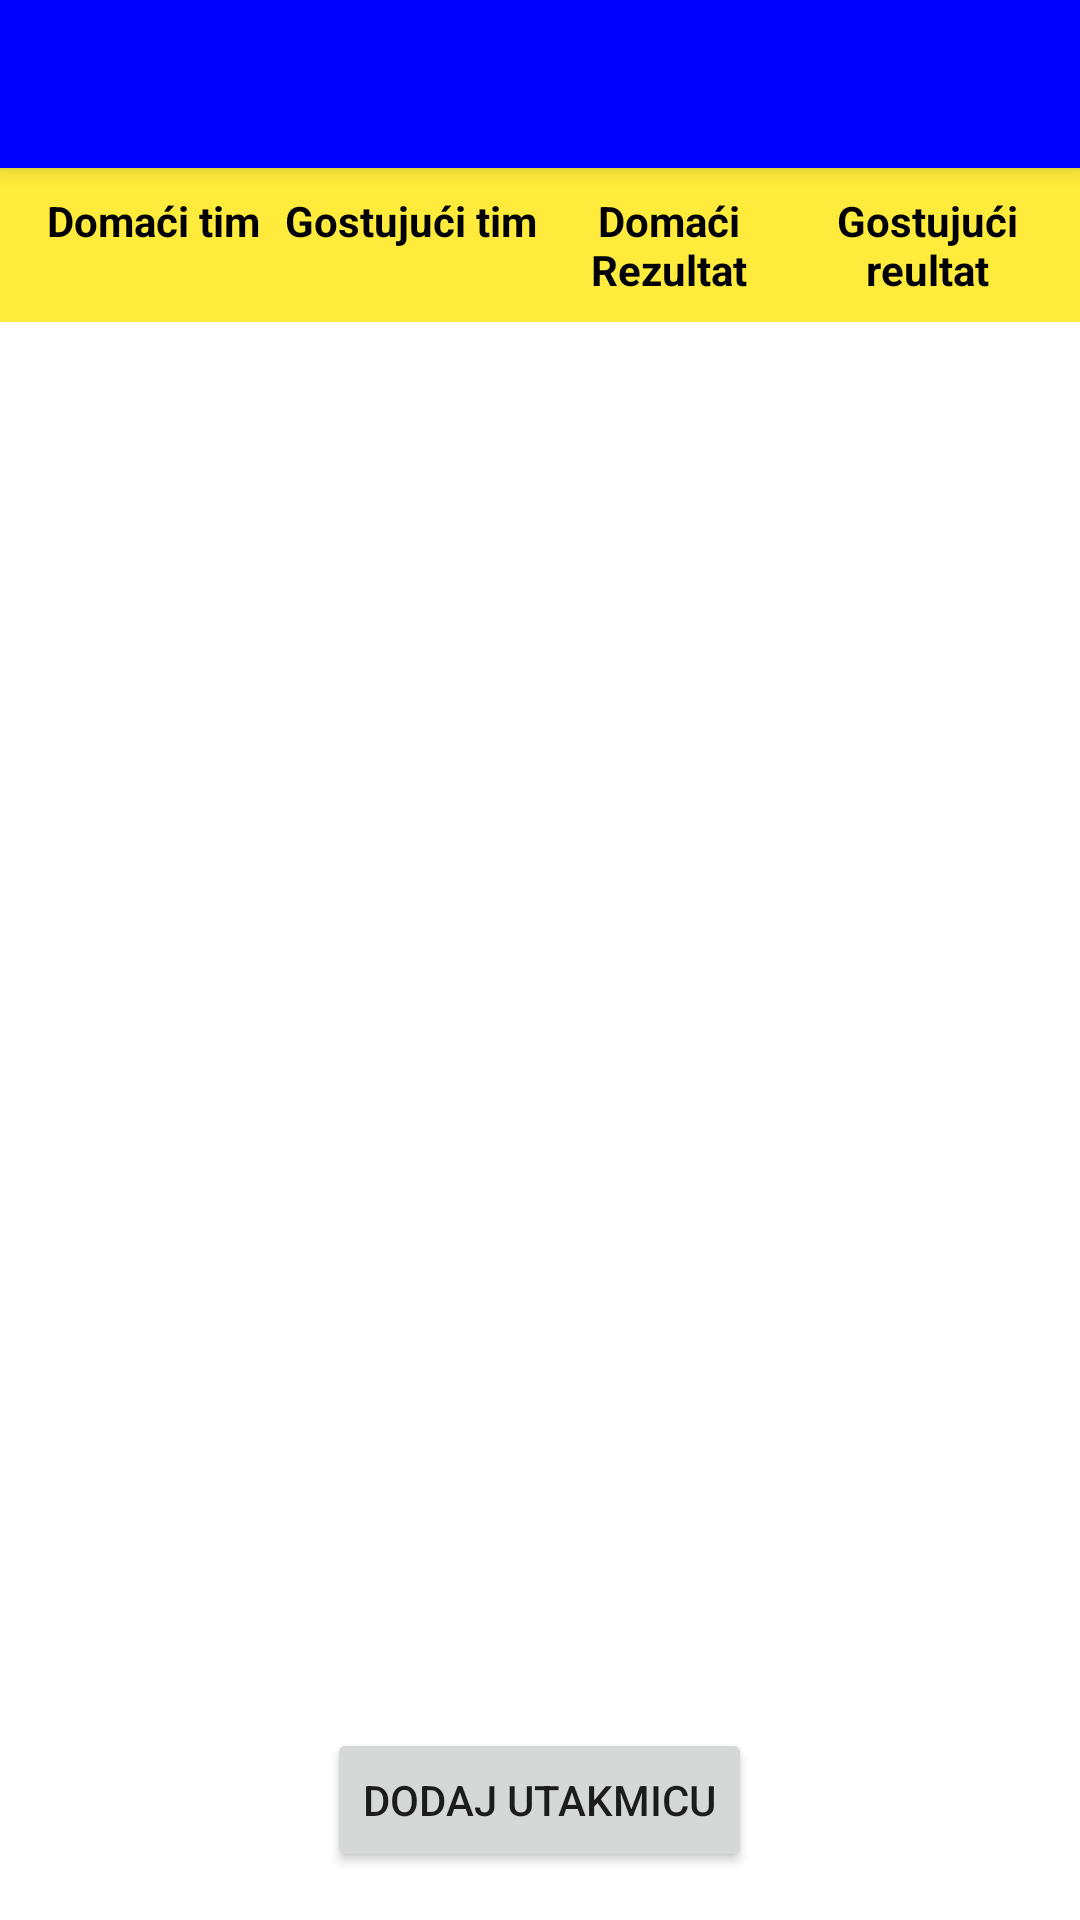

Android layout source for this screen:
<!-- AndroidManifest.xml: application theme Theme.UIDesign -->
<!-- res/layout/activity_matches.xml -->
<?xml version="1.0" encoding="utf-8"?>
<androidx.drawerlayout.widget.DrawerLayout
    xmlns:android="http://schemas.android.com/apk/res/android"
    xmlns:app="http://schemas.android.com/apk/res-auto"
    xmlns:tools="http://schemas.android.com/tools"
    android:id="@+id/drawer_layout"
    android:layout_width="match_parent"
    android:layout_height="match_parent"
    android:fitsSystemWindows="true"
    tools:openDrawer="start">

    <RelativeLayout
        android:layout_width="match_parent"
        android:layout_height="match_parent"
        tools:context=".MatchesActivity"
        android:background="@color/white">

        <androidx.appcompat.widget.Toolbar
            android:id="@+id/toolbar"
            android:layout_width="match_parent"
            android:layout_height="?attr/actionBarSize"
            android:background="?attr/colorPrimary"
            android:elevation="4dp"
            android:theme="@style/ThemeOverlay.AppCompat.ActionBar"
            app:popupTheme="@style/ThemeOverlay.AppCompat.Light"
            app:titleTextColor="@android:color/white"
            app:navigationIconTint="@android:color/white"/>

        <TextView
            android:id="@+id/toolbar_title"
            android:layout_width="wrap_content"
            android:layout_height="wrap_content"
            android:layout_gravity="center"
            android:text="Smoljanci Sloboda"
            android:textColor="@android:color/white"
            android:textSize="20sp"
            android:textStyle="bold" />

        <LinearLayout
            android:id="@+id/headerLayout"
            android:layout_width="match_parent"
            android:layout_height="wrap_content"
            android:orientation="horizontal"
            android:padding="8dp"
            android:background="@color/yellow"
            android:layout_below="@id/toolbar"
            app:titleTextColor="@android:color/white"
            app:navigationIconTint="@android:color/white">

            <TextView
                android:layout_width="0dp"
                android:layout_height="wrap_content"
                android:layout_weight="1"
                android:text="Domaći tim"
                android:textStyle="bold"
                android:textColor="@color/black"
                android:gravity="center" />

            <TextView
                android:layout_width="0dp"
                android:layout_height="wrap_content"
                android:layout_weight="1"
                android:text="Gostujući tim"
                android:textStyle="bold"
                android:textColor="@color/black"
                android:gravity="center" />

            <TextView
                android:layout_width="0dp"
                android:layout_height="wrap_content"
                android:layout_weight="1"
                android:text="Domaći Rezultat"
                android:textStyle="bold"
                android:textColor="@color/black"
                android:gravity="center" />

            <TextView
                android:layout_width="0dp"
                android:layout_height="wrap_content"
                android:layout_weight="1"
                android:text="Gostujući reultat"
                android:textStyle="bold"
                android:textColor="@color/black"
                android:gravity="center" />
        </LinearLayout>

        <androidx.recyclerview.widget.RecyclerView
            android:id="@+id/recyclerViewMatches"
            android:layout_width="match_parent"
            android:layout_height="match_parent"
            android:layout_below="@id/headerLayout"
            android:layout_marginTop="8dp" />

        <Button
            android:id="@+id/btnDodajUtakmice"
            android:layout_width="wrap_content"
            android:layout_height="wrap_content"
            android:text="Dodaj Utakmicu"
            android:layout_alignParentBottom="true"
            android:layout_centerHorizontal="true"
            android:layout_margin="16dp" />
    </RelativeLayout>

    <com.google.android.material.navigation.NavigationView
        android:id="@+id/nav_view"
        android:layout_width="wrap_content"
        android:layout_height="match_parent"
        android:layout_gravity="start"
        android:fitsSystemWindows="true"
        android:background="@color/blue"
        app:headerLayout="@layout/nav_header"
        app:menu="@menu/drawer_menu"
        app:itemIconTint="@color/white"
        app:itemTextColor="@color/white"/>

</androidx.drawerlayout.widget.DrawerLayout>
<!-- res/layout/nav_header.xml (included above) -->
<?xml version="1.0" encoding="utf-8"?>
<LinearLayout xmlns:android="http://schemas.android.com/apk/res/android"
    android:layout_width="match_parent"
    android:layout_height="160dp"
    android:gravity="bottom"
    android:orientation="vertical"
    android:padding="16dp"
    android:background="@color/blue">

    <ImageView
        android:layout_width="121dp"
        android:layout_height="85dp"
        android:src="@drawable/smoljanci" />

    <TextView
        android:layout_width="match_parent"
        android:layout_height="wrap_content"
        android:text="Nk Smoljanci Sloboda"
        android:textColor="@color/white"/>

    <TextView
        android:layout_width="wrap_content"
        android:layout_height="wrap_content"
        android:text="nkssloboda@gmail.com"
        android:textColor="@color/white"/>

</LinearLayout>
<!-- resources referenced by this layout -->
<resources>
  <color name="black">#FF000000</color>
  <color name="blue">#FF0000FF</color>
  <color name="white">#FFFFFFFF</color>
  <color name="yellow">#FFEB3B</color>
  <style name="Theme.UIDesign" parent="Theme.MaterialComponents.DayNight.NoActionBar">
          <item name="colorPrimary">@color/blue</item>
          <item name="colorPrimaryVariant">@color/blue</item>
          <item name="colorOnPrimary">@color/white</item>
          <item name="colorSecondary">@color/yellow</item>
          <item name="colorSecondaryVariant">@color/yellow</item>
          <item name="colorOnSecondary">@color/black</item>
          <item name="android:statusBarColor">?attr/colorPrimaryVariant</item>
          <item name="popupTheme">@color/blue</item>
          <item name="drawerArrowStyle">@style/DrawerArrowStyle</item>
      </style>
  <style name="DrawerArrowStyle" parent="Widget.AppCompat.DrawerArrowToggle">
          <item name="spinBars">true</item>
          <item name="color">@android:color/white</item>
      </style>
</resources>
